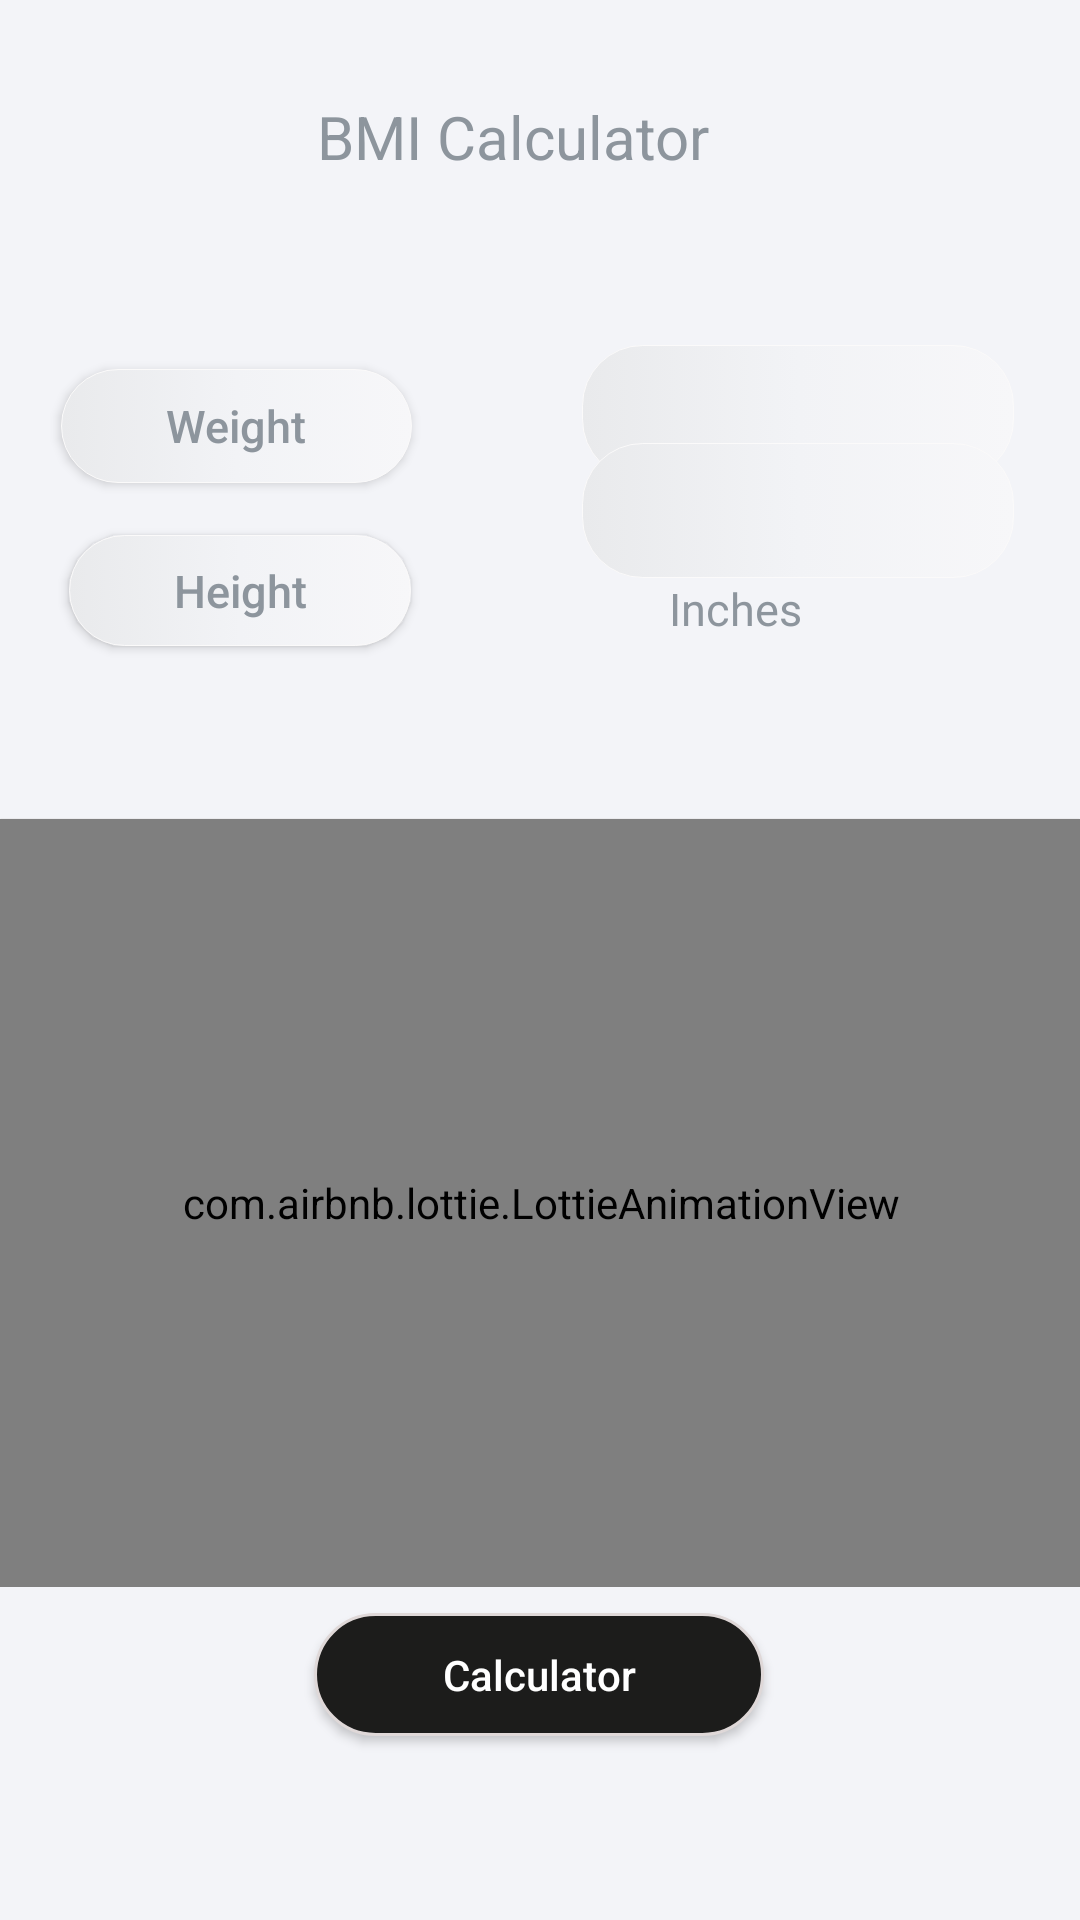

Android layout source for this screen:
<!-- AndroidManifest.xml: application theme Theme.BMICalculator -->
<!-- res/layout/information_activitymain.xml -->
<?xml version="1.0" encoding="utf-8"?>
<androidx.constraintlayout.widget.ConstraintLayout xmlns:android="http://schemas.android.com/apk/res/android"
    xmlns:app="http://schemas.android.com/apk/res-auto"
    xmlns:tools="http://schemas.android.com/tools"
    android:layout_width="match_parent"
    android:layout_height="match_parent"
    android:background="#F3F4F8">


    <TextView
        android:id="@+id/information"
        android:layout_width="199dp"
        android:layout_height="59dp"
        android:layout_marginTop="32dp"
        android:fontFamily="sans-erif-condensed"
        android:text="     BMI Calculator"
        android:textColor="#8d959d"
        android:textSize="20dp"
        app:layout_constraintEnd_toEndOf="parent"
        app:layout_constraintStart_toStartOf="parent"
        app:layout_constraintTop_toTopOf="parent" />

    <Button
        android:id="@+id/button"
        android:layout_width="117dp"
        android:layout_height="38dp"
        android:layout_marginTop="32dp"
        android:background="@drawable/weight"
        android:text="Weight"
        android:textAllCaps="false"
        android:textColor="#8d959d"
        android:textSize="15sp"
        app:layout_constraintEnd_toEndOf="parent"
        app:layout_constraintHorizontal_bias="0.083"
        app:layout_constraintStart_toStartOf="parent"
        app:layout_constraintTop_toBottomOf="@+id/information" />

    <EditText
        android:id="@+id/inputweight"
        android:layout_width="144dp"
        android:layout_height="45dp"
        android:layout_marginTop="24dp"
        android:background="@drawable/weight"
        android:fontFamily="sans-serif-black"
        android:paddingLeft="60dp"
        android:textColor="#fb9941"
        app:layout_constraintEnd_toEndOf="parent"
        app:layout_constraintHorizontal_bias="0.722"
        app:layout_constraintStart_toEndOf="@+id/button"
        app:layout_constraintTop_toBottomOf="@+id/information" />


    <TextView
        android:id="@+id/textViewweight"
        android:layout_width="99dp"
        android:layout_height="25dp"
        android:layout_marginTop="3dp"
        android:text="Kilogram"
        android:textColor="#8d959d"
        android:textSize="15sp"
        app:layout_constraintEnd_toEndOf="parent"
        app:layout_constraintHorizontal_bias="0.855"
        app:layout_constraintStart_toStartOf="parent"
        app:layout_constraintTop_toBottomOf="@+id/inputweight" />

    <Button
        android:id="@+id/button"
        android:layout_width="114dp"
        android:layout_height="37dp"
        android:background="@drawable/weight"
        android:text="Height"
        android:textAllCaps="false"
        android:textColor="#8d959d"
        android:textSize="15sp"
        app:layout_constraintBottom_toTopOf="@+id/imageView"
        app:layout_constraintEnd_toEndOf="parent"
        app:layout_constraintHorizontal_bias="0.093"
        app:layout_constraintStart_toStartOf="parent"
        app:layout_constraintTop_toBottomOf="@+id/information"
        app:layout_constraintVertical_bias="0.604" />


    <EditText
        android:id="@+id/inputheight"
        android:layout_width="144dp"
        android:layout_height="45dp"
        android:layout_marginBottom="80dp"
        android:background="@drawable/weight"
        android:fontFamily="sans-serif-black"
        android:paddingLeft="60dp"
        android:textColor="#fb9941"
        app:layout_constraintBottom_toTopOf="@+id/imageView"
        app:layout_constraintEnd_toEndOf="parent"
        app:layout_constraintHorizontal_bias="0.722"
        app:layout_constraintStart_toEndOf="@+id/button" />


    <TextView
        android:id="@+id/textViewheight"
        android:layout_width="99dp"
        android:layout_height="25dp"
        android:text="Inches"
        android:textColor="#8d959d"
        android:textSize="15sp"
        app:layout_constraintBottom_toTopOf="@+id/imageView"
        app:layout_constraintEnd_toEndOf="parent"
        app:layout_constraintHorizontal_bias="0.855"
        app:layout_constraintStart_toStartOf="parent"
        app:layout_constraintTop_toBottomOf="@+id/inputheight"
        app:layout_constraintVertical_bias="0.0" />

    <ImageView
        android:id="@+id/imageView"
        android:layout_width="wrap_content"
        android:layout_height="wrap_content"
        android:layout_marginBottom="264dp"
        app:layout_constraintBottom_toTopOf="@+id/calculator"
        app:layout_constraintEnd_toEndOf="parent"
        app:layout_constraintHorizontal_bias="0.0"
        app:layout_constraintStart_toStartOf="parent"
        app:srcCompat="@drawable/line" />

    <com.airbnb.lottie.LottieAnimationView
        android:layout_width="406dp"
        android:layout_height="256dp"
        app:layout_constraintBottom_toTopOf="@+id/calculator"
        app:layout_constraintEnd_toEndOf="parent"
        app:layout_constraintStart_toStartOf="parent"
        app:layout_constraintTop_toTopOf="@+id/imageView"
        app:layout_constraintVertical_bias="0.034"
        app:lottie_autoPlay="true"
        app:lottie_loop="true"
        app:lottie_rawRes="@raw/chart" />

    <Button
        android:id="@+id/calculator"
        android:layout_width="150dp"
        android:layout_height="41dp"
        android:background="@drawable/button2"
        android:text="Calculator"
        android:textAllCaps="false"
        android:textColor="#ffffff"
        app:layout_constraintBottom_toBottomOf="parent"
        app:layout_constraintEnd_toEndOf="parent"
        app:layout_constraintHorizontal_bias="0.498"
        app:layout_constraintStart_toStartOf="parent"
        app:layout_constraintTop_toBottomOf="@+id/information"
        app:layout_constraintVertical_bias="0.879" />




</androidx.constraintlayout.widget.ConstraintLayout>
<!-- resources referenced by this layout -->
<resources>
  <!-- drawable button2 (drawable) -->
  <?xml version="1.0" encoding="utf-8"?>
  <selector xmlns:android="http://schemas.android.com/apk/res/android">
      <item>
          <shape
              xmlns:android="http://schemas.android.com/apk/res/android"
              android:shape="rectangle">
  
              <stroke
                  android:width="1dp"
                  android:color="#DFD8D8" />
  
              <solid
                  android:color="#1C1C1B" />
  
              <corners
                  android:radius="25dp" />
  
          </shape>
      </item>
  </selector>
  <!-- drawable line (drawable) -->
  <?xml version="1.0" encoding="utf-8"?>
  <selector xmlns:android="http://schemas.android.com/apk/res/android">
      <item>
          <shape
              xmlns:android="http://schemas.android.com/apk/res/android"
              android:shape="rectangle">
  
              <size android:width="600dp"
                    android:height="1dp"/>
  
              <solid
                  android:color="#E2E2E4" />
  
              <corners
                  android:radius="25dp" />
  
          </shape>
      </item>
  </selector>
  <!-- drawable weight (drawable-v24) -->
  <?xml version="1.0" encoding="utf-8"?>
  <selector xmlns:android="http://schemas.android.com/apk/res/android">
      <item>
          <shape
              xmlns:android="http://schemas.android.com/apk/res/android"
              android:shape="rectangle">
               <size android:width="40dp"
                     android:height="20dp"/>
                <solid android:color="#ffffff"/>
  
               <corners android:radius="20dp"/>
              <stroke android:color="#FBFAFA"
                    android:width="0.01dp"
                  />
              <gradient android:startColor="#e9eaec"
                   android:centerColor="#f2f3f6"
                  android:endColor="#f7f7f9"/>
          </shape>
      </item>
  </selector>
  <style name="Theme.BMICalculator" parent="Theme.AppCompat.DayNight.NoActionBar">
          
          <item name="colorPrimary">@color/purple_500</item>
          <item name="colorPrimaryVariant">#F2F3F6</item>
          <item name="colorOnPrimary">#F2F3F6</item>
          
          <item name="colorSecondary">@color/teal_200</item>
          <item name="colorSecondaryVariant">@color/teal_700</item>
          <item name="colorOnSecondary">@color/black</item>
          
          <item name="android:statusBarColor" tools:targetApi="l">?attr/colorPrimaryVariant</item>
          
      </style>
  <!-- not gathered from this repository: default colours our renderer supplied (Android Studio template values) -->
  <color name="purple_500">#FF6200EE</color>
  <color name="teal_200">#FF03DAC5</color>
  <color name="teal_700">#FF018786</color>
  <color name="black">#FF000000</color>
</resources>
